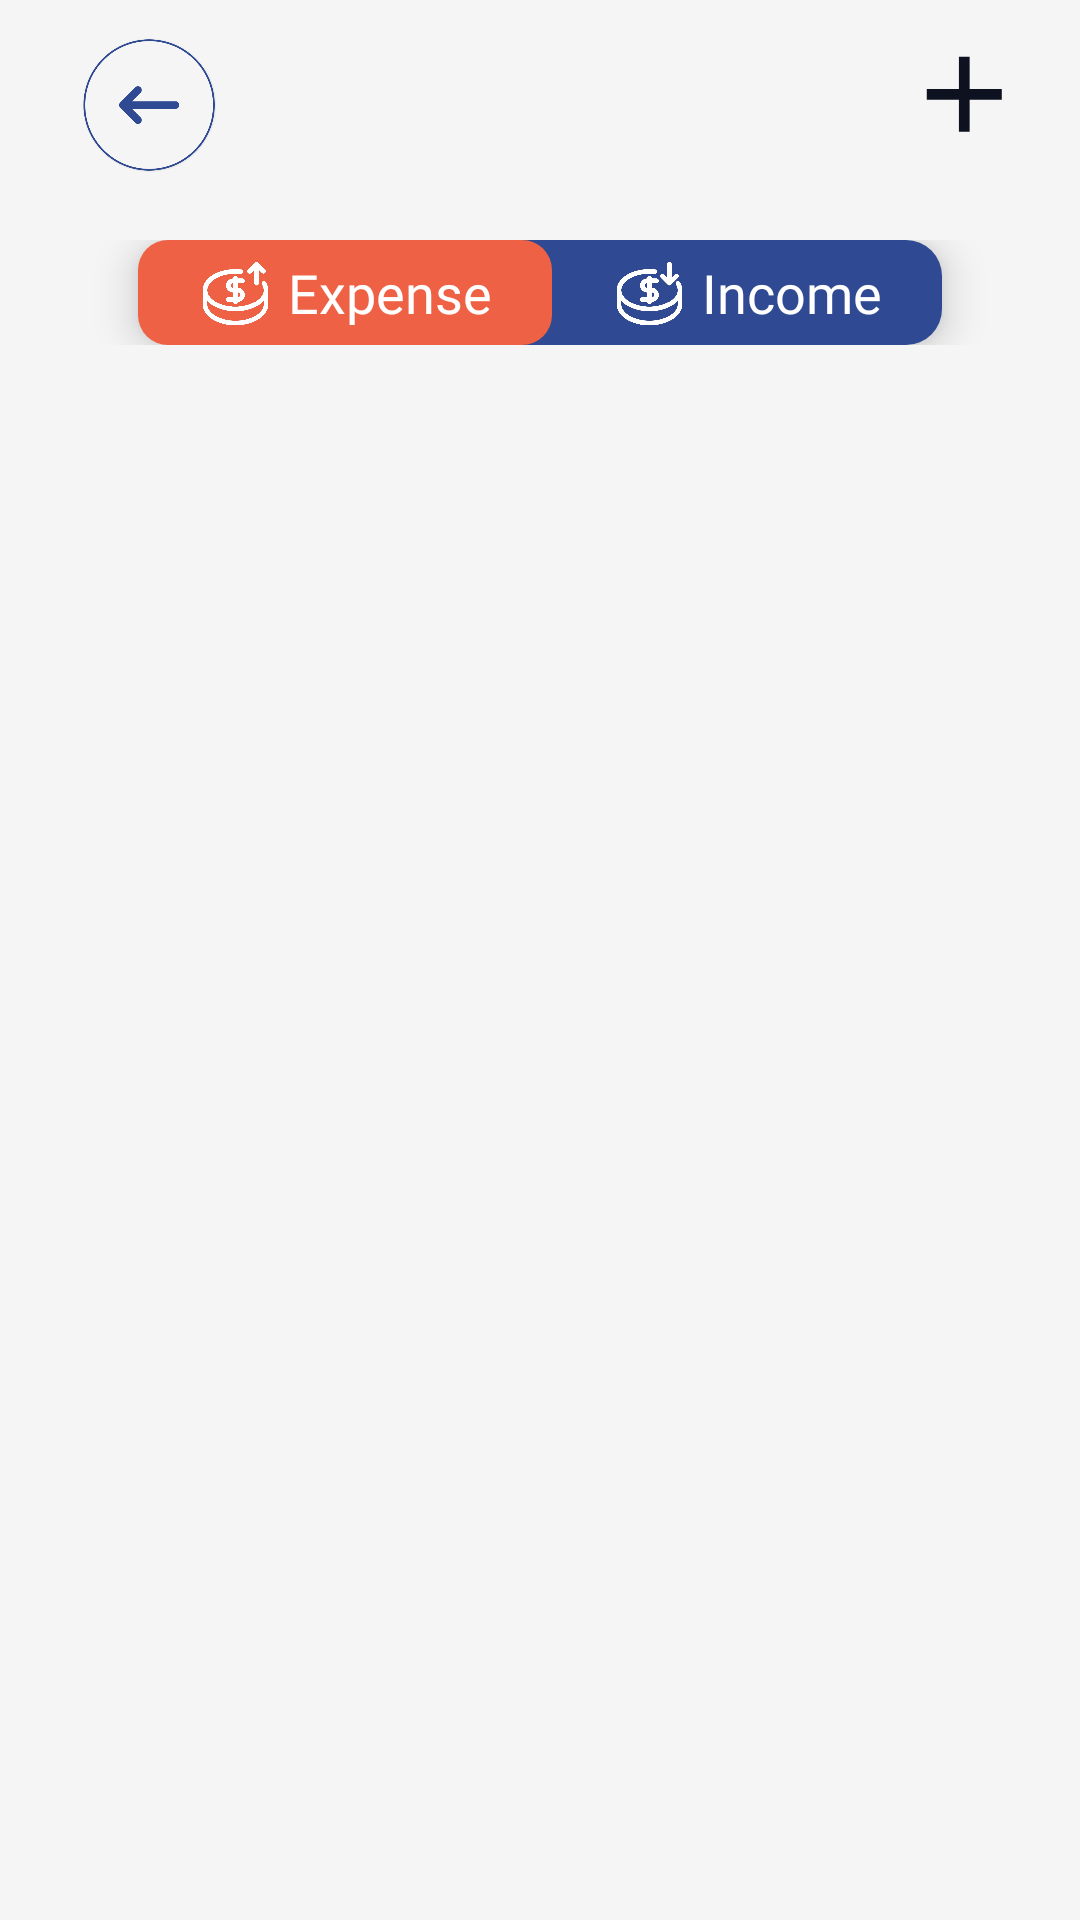

Layout XML and referenced resources for this Android screen:
<!-- AndroidManifest.xml: application theme AppTheme -->
<!-- res/layout/fragment_category.xml -->
<?xml version="1.0" encoding="utf-8"?>
<RelativeLayout xmlns:android="http://schemas.android.com/apk/res/android"
    xmlns:app="http://schemas.android.com/apk/res-auto"
    android:orientation="vertical" android:layout_width="match_parent"
    android:layout_height="match_parent"
   android:background="@color/background_screen_color"
    android:id="@+id/mainRelative"
    >


    <include
        android:id="@+id/top_toolbar"
        layout="@layout/toolbar_layout" />

    <LinearLayout
        android:layout_marginTop="10dp"
        android:layout_below="@+id/top_toolbar"
        android:id="@+id/linear_1"
        android:layout_width="match_parent"
        android:layout_height="wrap_content"
        android:orientation="vertical">

        <include layout="@layout/income_expense_switch" />

    </LinearLayout>

    <FrameLayout
        android:id="@+id/frameLayout"
        android:layout_width="match_parent"
        android:layout_height="match_parent"
        android:layout_marginTop="10dp"
        android:layout_below="@+id/linear_1"
        />











</RelativeLayout>
<!-- res/layout/toolbar_layout.xml (included above) -->
<?xml version="1.0" encoding="utf-8"?>
<RelativeLayout xmlns:android="http://schemas.android.com/apk/res/android"
    xmlns:app="http://schemas.android.com/apk/res-auto"
    xmlns:tools="http://schemas.android.com/tools"
    android:layout_width="match_parent"
    android:layout_height="wrap_content"
    tools:context=".activities.AddIncomeExpense"
    android:paddingBottom="10dp"
    >

    <ImageView
        android:id="@+id/back"
        android:layout_width="50dp"
        android:layout_height="50dp"
        android:src="@drawable/back_button"
        android:layout_marginStart="25dp"
        android:layout_marginTop="10dp"
        android:layout_centerVertical="true"
        />

    <TextView
        android:id="@+id/iconTxt"
        android:layout_width="wrap_content"
        android:layout_height="30dp"
        android:text="@string/iconTxt"
        android:layout_centerVertical="true"
        android:layout_toEndOf="@+id/back"
        android:layout_marginStart="10dp"
        android:fontFamily="@font/poppins_medium"
        android:textColor="@color/header_txt_color_purple"
        android:textSize="22sp"
        android:visibility="gone"
        />

    <TextView
        android:id="@+id/done"
        android:layout_alignParentEnd="true"
        android:layout_width="wrap_content"
        android:layout_height="wrap_content"
        android:text="@string/save"
        android:gravity="center|center_vertical"
        android:layout_centerVertical="true"
        android:elevation="8dp"
        android:textAlignment="center"
        android:paddingStart="30dp"
        android:paddingEnd="30dp"
        android:paddingTop="3dp"
        android:paddingBottom="3dp"
        android:background="@drawable/bg_7"
        android:textColor="@color/white"
        android:textSize="16sp"
        android:fontFamily="@font/poppins_regular"
        android:layout_marginTop="10dp"
        android:layout_marginEnd="30dp"
        android:visibility="gone"
        />

    <ImageView
        android:visibility="visible"
        android:id="@+id/add_new_cat"
        android:layout_width="wrap_content"
        android:layout_height="wrap_content"
        android:src="@drawable/add_fab"
        android:layout_alignParentEnd="true"
        android:layout_centerVertical="true"
        android:layout_marginEnd="10dp"
        />

    <ImageView
        android:visibility="gone"
        android:id="@+id/deleteBtn"
        android:layout_alignParentEnd="true"
        android:layout_width="35dp"
        android:layout_height="35dp"
        android:src="@drawable/delete"
        android:layout_centerVertical="true"
        android:layout_marginEnd="10dp"
        />

</RelativeLayout>
<!-- res/layout/income_expense_switch.xml (included above) -->
<?xml version="1.0" encoding="utf-8"?>
<RelativeLayout xmlns:android="http://schemas.android.com/apk/res/android"
    android:layout_width="match_parent"
    android:layout_height="match_parent"
    android:background="@drawable/md_transparent">

    <RelativeLayout
        android:layout_width="wrap_content"
        android:layout_height="wrap_content"
        android:layout_centerHorizontal="true"
        android:background="@drawable/bg_1"
        android:elevation="8dp">

        <LinearLayout
            android:id="@+id/expense_linear"
            android:layout_width="wrap_content"
            android:layout_height="wrap_content"
            android:background="@drawable/bg_5"
            android:orientation="horizontal"
            android:paddingStart="20dp"
            android:paddingTop="5dp"
            android:paddingEnd="20dp"
            android:paddingBottom="5dp">

            <ImageView
                android:layout_width="25dp"
                android:layout_height="25dp"
                android:src="@drawable/expense" />

            <TextView
                android:layout_width="wrap_content"
                android:layout_height="wrap_content"
                android:layout_gravity="center"
                android:layout_marginStart="5dp"
                android:fontFamily="@font/poppins_regular"
                android:gravity="center"
                android:text="@string/expense"
                android:textAlignment="center"
                android:textColor="@color/white"
                android:textSize="18sp" />

        </LinearLayout>

        <LinearLayout
            android:id="@+id/income_linear"
            android:layout_width="wrap_content"
            android:layout_height="wrap_content"
            android:layout_toEndOf="@+id/expense_linear"
            android:orientation="horizontal"
            android:paddingStart="0dp"
            android:paddingTop="5dp"
            android:paddingEnd="20dp"
            android:paddingBottom="5dp">

            <ImageView
                android:layout_width="25dp"
                android:layout_height="25dp"
                android:layout_marginStart="20dp"
                android:src="@drawable/income" />

            <TextView
                android:layout_width="wrap_content"
                android:layout_height="wrap_content"
                android:layout_gravity="center"
                android:layout_marginStart="5dp"
                android:fontFamily="@font/poppins_regular"
                android:gravity="center"
                android:text="@string/income"
                android:textAlignment="center"
                android:textColor="@color/white"
                android:textSize="18sp" />

        </LinearLayout>

    </RelativeLayout>


</RelativeLayout>
<!-- resources referenced by this layout -->
<resources>
  <color name="background_screen_color">#f5f5f6</color>
  <color name="header_txt_color_purple">#2f4993</color>
  <color name="white">#FFFFFFFF</color>
  <!-- drawable add_fab (drawable) -->
  <vector android:height="50dp" android:tint="@color/blackish_txt"
      android:viewportHeight="28" android:viewportWidth="28"
      android:width="50dp" xmlns:android="http://schemas.android.com/apk/res/android">
      <path android:fillColor="@android:color/white" android:pathData="M19,13h-6v6h-2v-6H5v-2h6V5h2v6h6v2z"/>
  </vector>
  <!-- drawable back_button: png bitmap (drawable-v24, 36389 bytes) -->
  <!-- drawable bg_1 (drawable) -->
  <?xml version="1.0" encoding="UTF-8"?>
  <shape xmlns:android="http://schemas.android.com/apk/res/android">
      <solid android:color="@color/purple"/>
  
      <corners android:bottomRightRadius="12dp" android:bottomLeftRadius="12dp"
          android:topLeftRadius="12dp" android:topRightRadius="12dp"/>
  </shape>
  <!-- drawable bg_5 (drawable) -->
  <?xml version="1.0" encoding="UTF-8"?>
  <shape xmlns:android="http://schemas.android.com/apk/res/android">
      <solid android:color="@color/orange"/>
  
      <corners android:radius="10dp"/>
  </shape>
  <!-- drawable bg_7 (drawable) -->
  <?xml version="1.0" encoding="UTF-8"?>
  <shape xmlns:android="http://schemas.android.com/apk/res/android">
      <solid android:color="@color/orange"/>
  
      <corners android:radius="4dp"/>
  </shape>
  <!-- drawable delete: png bitmap (drawable, 34808 bytes) -->
  <!-- drawable expense: png bitmap (drawable-v24, 38857 bytes) -->
  <!-- drawable income: png bitmap (drawable-v24, 41662 bytes) -->
  <string name="expense">Expense</string>
  <string name="iconTxt">Icons</string>
  <string name="income">Income</string>
  <string name="save">Save</string>
  <style name="AppTheme" parent="Theme.AppCompat.Light.NoActionBar">
          
          <item name="colorPrimary">@color/colorPrimary</item>
          <item name="colorPrimaryDark">@color/colorPrimaryDark</item>
          <item name="colorAccent">@color/colorAccent</item>
          <item name="calcDialogStyle">@style/CustomCalcDialogStyle</item>
  
          <item name="circularProgressIndicatorStyle">@style/Widget.App.CircularProgressIndicator</item>
  
  
  
      </style>
  <color name="blackish_txt">#0e111f</color>
  <color name="purple">#2f4993</color>
  <color name="orange">#ef6145</color>
  <color name="colorPrimary">#172331</color>
  <color name="colorPrimaryDark">#172331</color>
  <color name="colorAccent">#172331</color>
  <style name="CustomCalcDialogStyle" parent="CalcDialogStyle">
          
          
  
  
          
          <item name="calcOperationBtnStyle">@style/CustomCalcOperationBtnStyle</item>
          <item name="calcDialogButtonStyle">@style/CustomDialogBtnStyle</item>
          <item name="calcOperationBtnColor">#000000</item>
      </style>
  <style name="Widget.App.CircularProgressIndicator" parent="Widget.MaterialComponents.CircularProgressIndicator">
          <item name="materialThemeOverlay">@style/ThemeOverlay.App.CircularProgressIndicator</item>
          <item name="trackThickness">20dp</item>
          <item name="android:indeterminateTint">@color/black</item>
  
      </style>
  <style name="CustomCalcOperationBtnStyle" parent="CalcOperationBtnStyle">
          
          <item name="android:textColor">#FFFDFD</item>
  
  
      </style>
  <style name="CustomDialogBtnStyle" parent="CalcDialogButtonStyle">
          
          <item name="android:textColor">#000000</item>
          <item name="android:textSize">18sp</item>
  
      </style>
  <style name="ThemeOverlay.App.CircularProgressIndicator" parent="">
          <item name="colorPrimary">@color/black</item>
      </style>
  <color name="black">#FF000000</color>
</resources>
